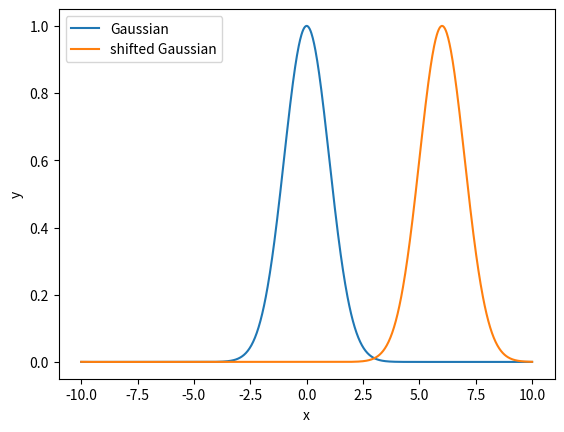

Python code for this plot:
import numpy as np
from matplotlib import pyplot as plt

def fft_shift(arr, shift):
    # according to the convolution theorem, we can
    # write the convolution of two functions conv(f, g)
    # as the inverse fourier transrom of the product of 
    # their respective fourier transforms, like 
    # h(t) = conv(f, g)(t) = IFT(F*G)
    g = np.zeros(len(arr))
    g[len(arr)//2 + shift] = 1
    arr_ft = np.fft.fft(arr)
    g_ft = np.fft.fft(g)
    return np.fft.ifft(arr_ft*g_ft)


x = np.linspace(-10, 10, 1000)
y = np.exp(-0.5*x**2)
y_shift = fft_shift(y, -200)

plt.plot(x, y, label='Gaussian')
plt.plot(x, y_shift, label='shifted Gaussian')
plt.legend()
plt.xlabel('x')
plt.ylabel('y')
plt.savefig('shift_gauss.jpg', dpi=300)